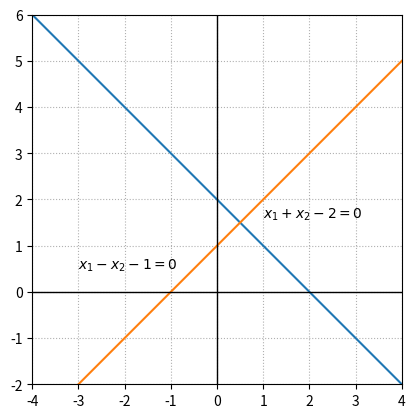
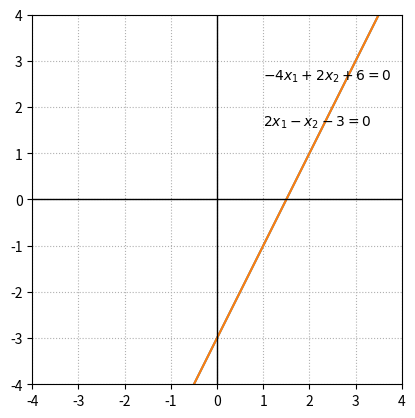
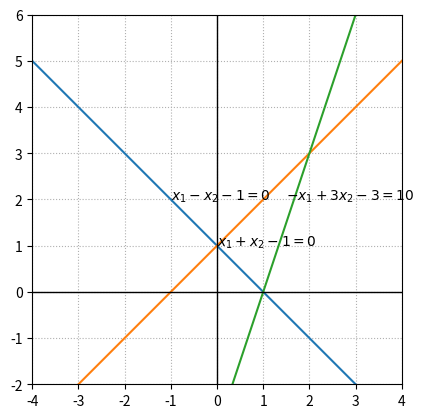

Source code (Python) for these figures, in order:
import numpy as np
import matplotlib.pyplot as plt
%config InlineBackend.figure_format = 'retina'

x=np.linspace(-10,10,100)

fig, ax = plt.subplots()
ax.plot(x,(2-x))
ax.plot(x,(1+x))

ax.text(1,1.6,'$x_1+x_2 -2 = 0$')
ax.text(-3,0.5,'$x_1-x_2 -1 = 0$')

ax.set_xlim(-4,4)
ax.set_ylim(-2,6)
ax.axvline(color='k',linewidth = 1)
ax.axhline(color='k',linewidth = 1)

ax.set_xticks(list(range(-4,5)))
ax.set_aspect('equal')
ax.grid(True,ls=':')

fig, ax = plt.subplots()
ax.plot(x,(2*x-3))
ax.plot(x,(4*x-6)/2)

ax.text(1,1.6,'$2x_1-x_2 -3 = 0$')
ax.text(1,2.6,'$-4x_1+2x_2 +6 = 0$')

ax.set_xlim(-4,4)
ax.set_ylim(-4,4)
ax.axvline(color='k',linewidth = 1)
ax.axhline(color='k',linewidth = 1)

ax.set_xticks(list(range(-4,5)))
ax.set_aspect('equal')
ax.grid(True,ls=':')

fig, ax = plt.subplots()
ax.plot(x,(1-x))
ax.plot(x,(1+x))
ax.plot(x,(-3+3*x))

ax.text(0,1,'$x_1+x_2 - 1 = 0$')
ax.text(-1,2,'$x_1-x_2 - 1= 0$')
ax.text(1.5,2,'$-x_1+3x_2 - 3 = 10$')

ax.set_xlim(-4,4)
ax.set_ylim(-2,6)
ax.axvline(color='k',linewidth = 1)
ax.axhline(color='k',linewidth = 1)

ax.set_xticks(list(range(-4,5)))
ax.set_aspect('equal')
ax.grid(True,ls=':')